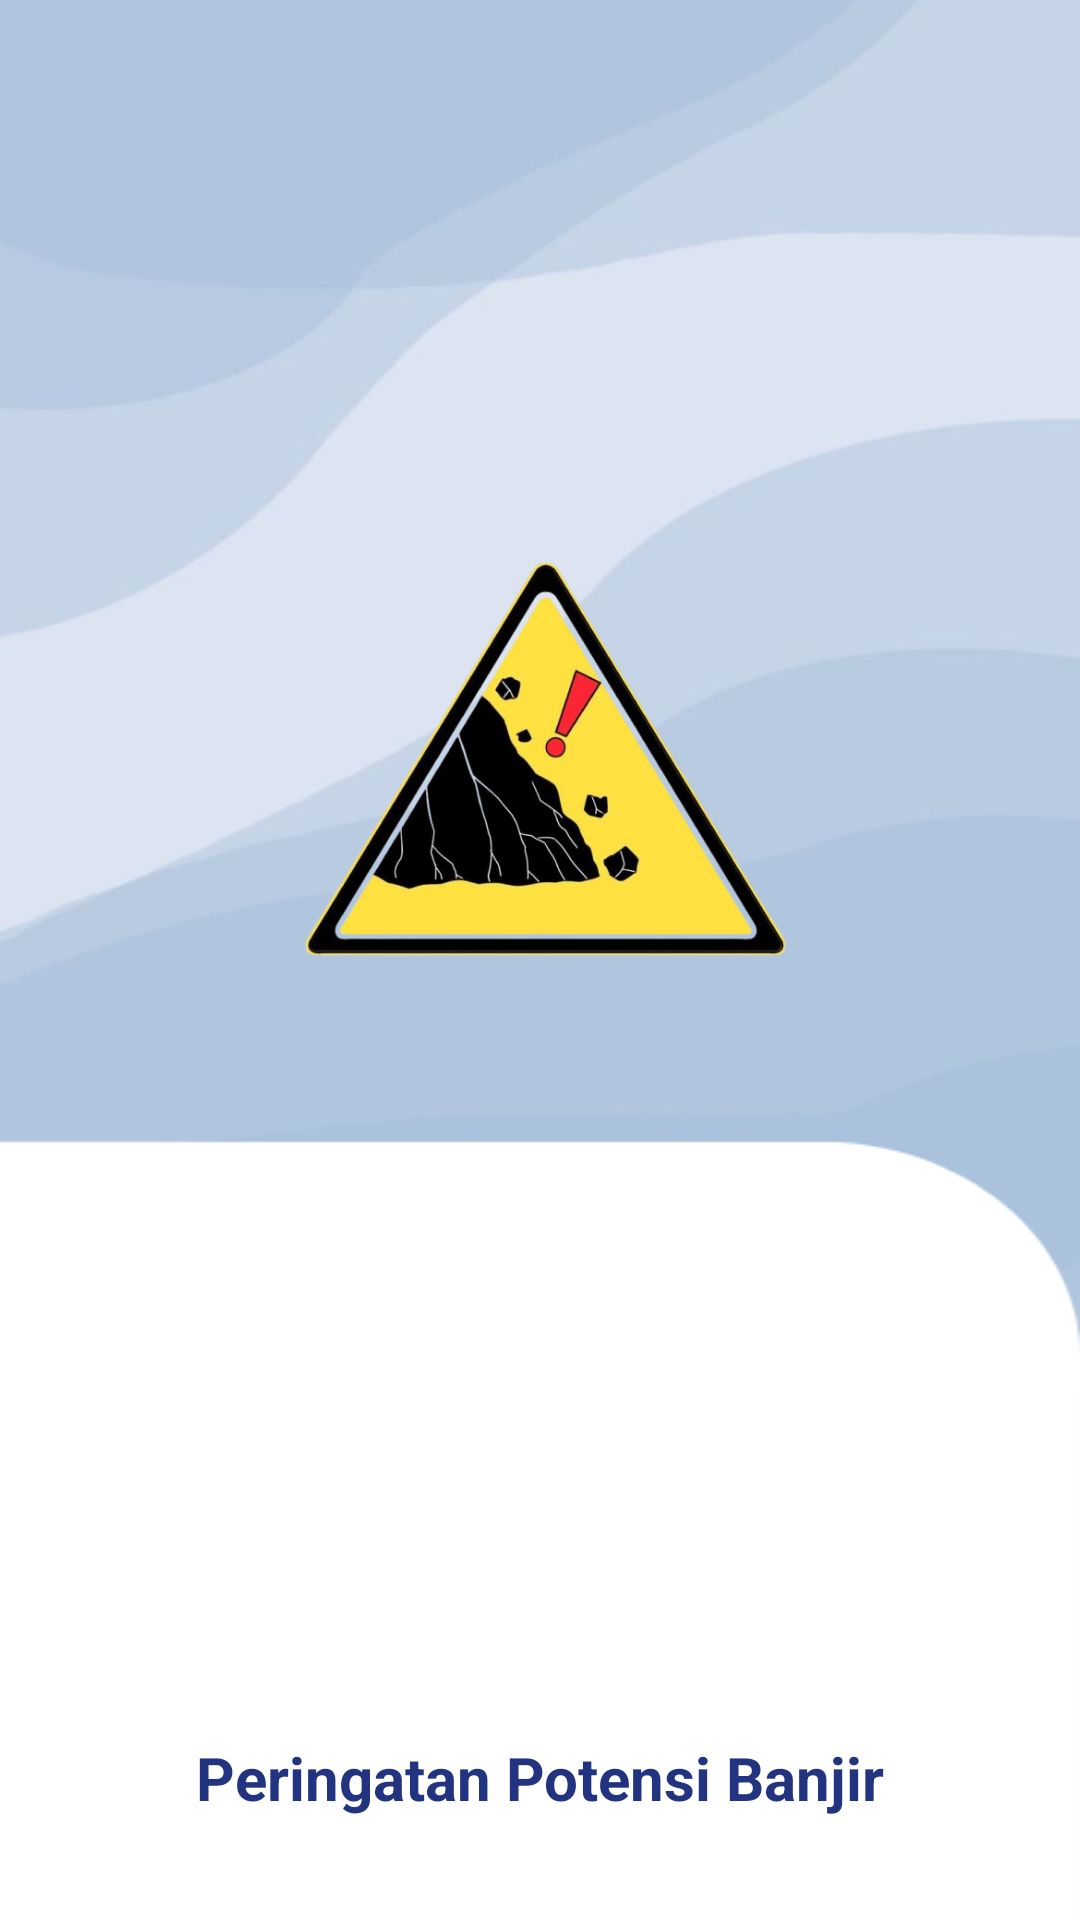

This screen was rendered from an Android layout file. Write that file and the resources it references.
<!-- AndroidManifest.xml: application theme Theme.Siagaarus -->
<!-- res/layout/activity_onboarding2.xml -->
<?xml version="1.0" encoding="utf-8"?>
<LinearLayout xmlns:android="http://schemas.android.com/apk/res/android"
    android:layout_width="match_parent"
    android:layout_height="match_parent"
    android:orientation="vertical"
    android:background="@drawable/bg3">


    <ImageView
        android:layout_width="172dp"
        android:layout_height="209dp"
        android:layout_gravity="center"
        android:layout_marginTop="150dp"
        android:src="@drawable/ob2" />


    <TextView
        android:layout_width="292dp"
        android:layout_height="wrap_content"
        android:layout_gravity="center"
        android:layout_marginTop="220dp"
        android:fontFamily="sans-serif"
        android:gravity="center"
        android:text="Peringatan Potensi Banjir"
        android:textColor="#223480"
        android:textSize="20dp"
        android:textStyle="bold" />

    <TextView
        android:layout_width="326dp"
        android:layout_height="wrap_content"
        android:layout_gravity="center"
        android:gravity="center"
        android:justificationMode="inter_word"
        android:padding="22dp"
        android:text="Dapatkan Notifikasi Potensi Banjir Melalui Pemantauan Debit Air dan Cuaca"
        android:textColor="#223480"
        android:textSize="15dp" />


    <LinearLayout
        android:layout_width="match_parent"
        android:layout_height="wrap_content"
        android:orientation="horizontal"
        android:layout_gravity="center">


        <ImageView
            android:id="@+id/IVBack"
            android:layout_width="70dp"
            android:layout_height="70dp"
            android:layout_gravity="center"
            android:layout_marginTop="50dp"
            android:layout_marginBottom="80dp"
            android:layout_marginLeft="70dp"
            android:background="@drawable/shapes2"
            android:src="@drawable/baseline_arrow_circle_left_24"
            android:clickable="true"/>


        <ImageView
            android:id="@+id/IVMulai"
            android:layout_width="70dp"
            android:layout_height="70dp"
            android:layout_gravity="center"
            android:layout_marginTop="50dp"
            android:layout_marginBottom="80dp"
            android:layout_marginLeft="135dp"
            android:background="@drawable/shapes2"
            android:src="@drawable/baseline_arrow_circle_right_24"
            android:clickable="true"/>

    </LinearLayout>

</LinearLayout>
<!-- resources referenced by this layout -->
<resources>
  <!-- drawable baseline_arrow_circle_left_24 (drawable) -->
  <vector xmlns:android="http://schemas.android.com/apk/res/android" android:height="24dp" android:tint="#9DADFA" android:viewportHeight="24" android:viewportWidth="24" android:width="24dp">
        
      <path android:fillColor="@android:color/white" android:pathData="M2,12c0,5.52 4.48,10 10,10s10,-4.48 10,-10c0,-5.52 -4.48,-10 -10,-10C6.48,2 2,6.48 2,12zM12,11l4,0v2l-4,0l0,3l-4,-4l4,-4L12,11z"/>
      
  </vector>
  <!-- drawable baseline_arrow_circle_right_24 (drawable) -->
  <vector xmlns:android="http://schemas.android.com/apk/res/android" android:height="24dp" android:tint="#9DADFA" android:viewportHeight="24" android:viewportWidth="24" android:width="24dp">
        
      <path android:fillColor="@android:color/white" android:pathData="M22,12c0,-5.52 -4.48,-10 -10,-10S2,6.48 2,12c0,5.52 4.48,10 10,10S22,17.52 22,12zM12,13l-4,0v-2l4,0V8l4,4l-4,4V13z"/>
      
  </vector>
  <!-- drawable bg3: png bitmap (drawable, 40912 bytes) -->
  <!-- drawable ob2: png bitmap (drawable, 169929 bytes) -->
  <!-- drawable shapes2 (drawable) -->
  <shape xmlns:android="http://schemas.android.com/apk/res/android"
      android:shape="rectangle">
  
      <solid android:color="@android:color/transparent" /> 
  
      <corners android:radius="100dp"/>  
  
      <padding
          android:left="10dp"
          android:top="10dp"
          android:right="10dp"
          android:bottom="10dp"/> 
  
      <stroke
          android:width="2dp"
          android:color="#515A90" />
  </shape>
  <style name="Theme.Siagaarus" parent="Base.Theme.Siagaarus" />
  <style name="Base.Theme.Siagaarus" parent="Theme.Material3.DayNight.NoActionBar">
          
          
      </style>
</resources>
